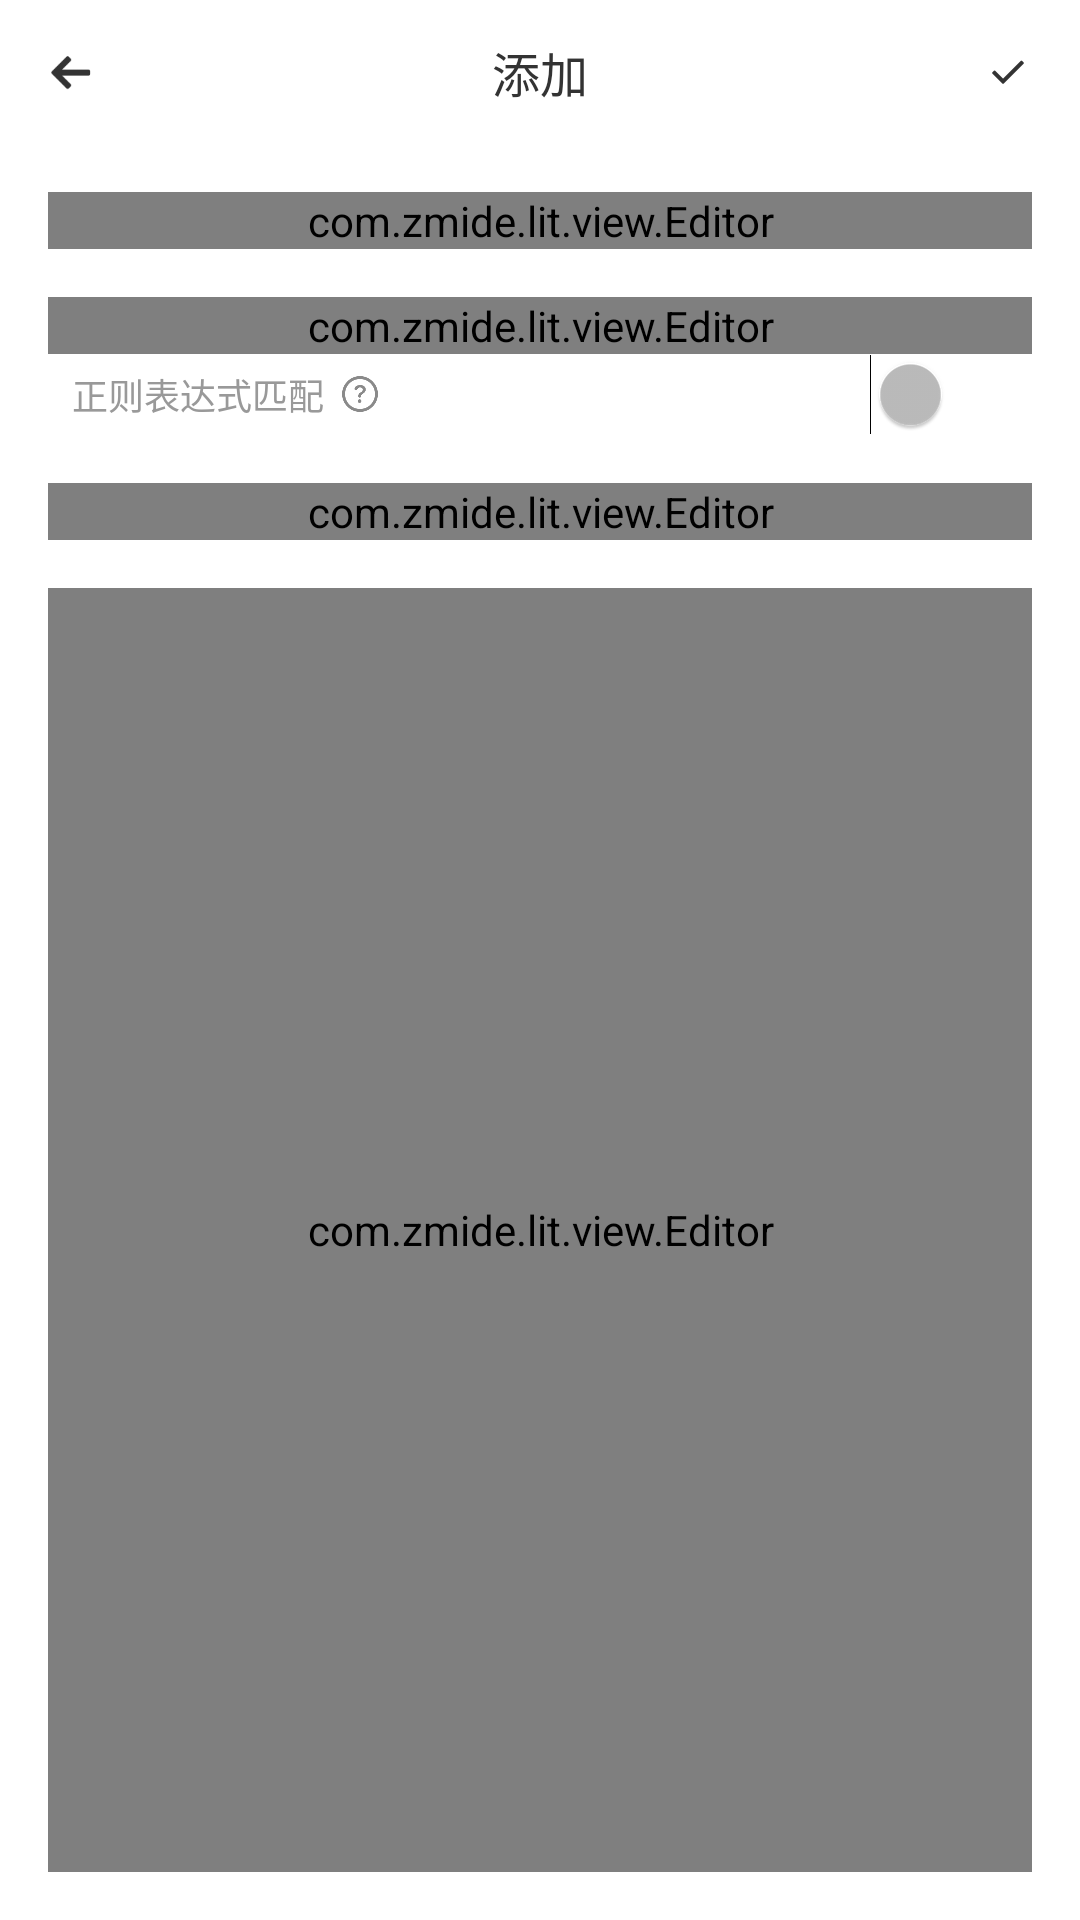

Layout XML and referenced resources for this Android screen:
<!-- AndroidManifest.xml: application theme Light -->
<!-- res/layout/activity_diy_new.xml -->
<?xml version="1.0" encoding="utf-8"?>
<RelativeLayout xmlns:android="http://schemas.android.com/apk/res/android"
	xmlns:app="http://schemas.android.com/apk/res-auto"
	android:layout_width="match_parent"
	android:layout_height="match_parent"
	android:background="@color/bgcolor"
	android:fitsSystemWindows="true">
	
	<RelativeLayout
		android:id="@+id/diynewRelativeLayout1"
		android:layout_width="match_parent"
		android:layout_height="48dp"
		android:layout_alignParentBottom="false">
		
		<ImageView
			android:id="@+id/diynewBack"
			android:layout_width="32dp"
			android:layout_height="32dp"
			android:layout_centerVertical="true"
			android:layout_marginLeft="8dp"
			android:background="@drawable/ripple_circle"
			android:padding="4dp"
			android:src="@drawable/ic_back"
			android:tint="@color/accent" />
		
		<ImageView
			android:id="@+id/diynewGo"
			android:layout_width="32dp"
			android:layout_height="32dp"
			android:layout_alignParentRight="true"
			android:layout_centerVertical="true"
			android:layout_marginRight="8dp"
			android:background="@drawable/ripple_circle"
			android:padding="8dp"
			android:src="@drawable/ok"
			android:tint="@color/accent" />
		
		<TextView
			android:id="@+id/diynewTitle"
			android:layout_width="wrap_content"
			android:layout_height="wrap_content"
			android:layout_centerInParent="true"
			android:text="添加"
			android:textColor="@color/accent"
			android:textSize="16sp" />
	</RelativeLayout>
	
	<LinearLayout
		android:layout_width="match_parent"
		android:layout_height="match_parent"
		android:layout_below="@id/diynewRelativeLayout1"
		android:orientation="vertical">
		
		<com.zmide.lit.view.Editor
			android:id="@+id/diynewEditTitle"
			android:layout_width="match_parent"
			android:layout_height="wrap_content"
			android:layout_margin="16dp"
			app:drawableLeft="@drawable/quill_pen_line"
			app:drawableLeftAfter="@drawable/quill_pen_fill"
			app:hint="标题"
			app:singleLine="true"
			app:textColor="@color/accent"
			app:textSize="14sp" />
		
		<LinearLayout
			android:id="@+id/diyNewExtraParent"
			android:layout_width="match_parent"
			android:layout_height="wrap_content"
			android:layout_marginLeft="16dp"
			android:layout_marginRight="16dp"
			android:orientation="vertical">
			
			<com.zmide.lit.view.Editor
				android:id="@+id/diynewEditExtra"
				android:layout_width="match_parent"
				android:layout_height="wrap_content"
				app:drawableLeft="@drawable/links_line"
				app:hint="域名"
				app:singleLine="true"
				app:textColor="@color/accent"
				app:textSize="14sp" />
			
			<RelativeLayout
				android:layout_width="match_parent"
				android:layout_height="wrap_content">
				
				<TextView
					android:id="@+id/diyNewSe"
					android:layout_width="wrap_content"
					android:layout_height="wrap_content"
					android:layout_centerVertical="true"
					android:layout_marginLeft="8dp"
					android:gravity="center"
					android:text="正则表达式匹配"
					android:textColor="@color/light"
					android:textSize="12sp" />
				
				<Switch
					android:id="@+id/diyNewSwitchSe"
					android:layout_width="wrap_content"
					android:layout_height="wrap_content"
					android:layout_alignParentRight="true"
					android:layout_centerVertical="true" />
				
				<ImageView
					android:id="@+id/diyNewQuestion"
					android:layout_width="24dp"
					android:layout_height="24dp"
					android:layout_centerVertical="true"
					android:layout_toRightOf="@id/diyNewSe"
					android:padding="5dp"
					android:src="@drawable/question" />
			</RelativeLayout>
		</LinearLayout>
		
		<com.zmide.lit.view.Editor
			android:id="@+id/diynewEditDescription"
			android:layout_width="match_parent"
			android:layout_height="wrap_content"
			android:layout_marginLeft="16dp"
			android:layout_marginTop="16dp"
			android:layout_marginRight="16dp"
			android:textColorHint="@color/light"
			app:drawableLeft="@drawable/message_line"
			app:drawableLeftAfter="@drawable/message_fill"
			app:hint="描述"
			app:textColor="@color/accent"
			app:textSize="14sp" />
		
		<RelativeLayout
			android:layout_width="wrap_content"
			android:layout_height="wrap_content"
			android:layout_margin="16dp">
			
			<com.zmide.lit.view.Editor
				android:id="@+id/diynewEditValue"
				android:layout_width="match_parent"
				android:layout_height="match_parent"
				android:paddingTop="8dp"
				android:paddingBottom="8dp"
				app:drawableLeft="@drawable/code"
				app:hint="代码"
				app:textColor="@color/accent"
				app:textSize="14sp" />
		</RelativeLayout>
	</LinearLayout>
</RelativeLayout>
<!-- resources referenced by this layout -->
<resources>
  <color name="accent">#FF333333</color>
  <color name="bgcolor">#FFFFFFFF</color>
  <color name="light">#FF999999</color>
  <!-- drawable code: vector/xml drawable (drawable, 2407 chars, omitted) -->
  <!-- drawable ic_back: png bitmap (drawable, 440 bytes) -->
  <!-- drawable links_line: png bitmap (drawable, 831 bytes) -->
  <!-- drawable message_fill: png bitmap (drawable, 306 bytes) -->
  <!-- drawable message_line: png bitmap (drawable, 390 bytes) -->
  <!-- drawable ok: png bitmap (drawable, 389 bytes) -->
  <!-- drawable question: png bitmap (drawable, 4895 bytes) -->
  <!-- drawable quill_pen_fill: png bitmap (drawable, 608 bytes) -->
  <!-- drawable quill_pen_line: png bitmap (drawable, 740 bytes) -->
  <!-- drawable ripple_circle (drawable) -->
  <?xml version="1.0" encoding="utf-8"?>
  <ripple xmlns:android="http://schemas.android.com/apk/res/android"
  	android:color="#48484848">
  	<item>
  		<shape xmlns:android="http://schemas.android.com/apk/res/android"
  			android:shape="rectangle"
  			android:useLevel="false">
  			<corners
  				android:bottomLeftRadius="48dp"
  				android:bottomRightRadius="48dp"
  				android:topLeftRadius="48dp"
  				android:topRightRadius="48dp" />
  			<gradient
  				android:angle="45"
  				android:endColor="@color/bgcolor"
  				android:startColor="@color/bgcolor" />
  			
  		</shape>
  	</item>
  </ripple>
  <style name="Light" parent="@android:style/Theme.Material.NoActionBar">
  		<item name="android:windowBackground">@android:color/transparent</item>
  		<item name="android:colorPrimary">#ff2196f3</item>
  		<item name="android:colorPrimaryDark">#ff1976d2</item>
  		<item name="android:colorAccent">#ff448aff</item>
  		<item name="android:windowIsTranslucent">true</item>
  		
  		
  		<item name="android:windowFullscreen">false</item>
  		
  		<item name="android:statusBarColor">#00000000</item>
  	</style>
</resources>
